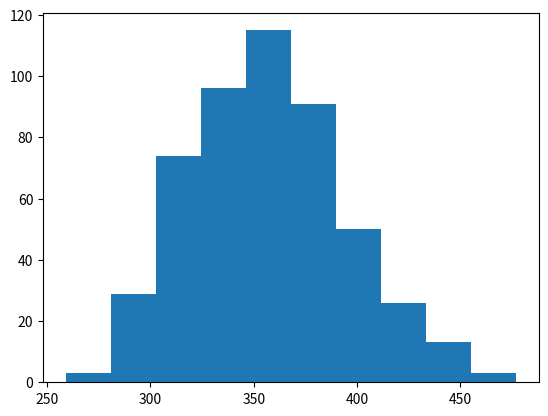

Write the Python code that produced this figure.
#!/usr/bin/env python3
# -*- coding: utf-8 -*-
"""
Created on Fri Aug 21 17:34:06 2020


"""
import numpy as np
import matplotlib.pyplot as plt


def t_statistic(X,Y):
    """
    Parameters
    ----------
    X, : (m,dim) numpy array
         data consisting of m samples in dimension dim.
  

    Returns 
    
    the Hotelling two-sample T^2 statistic 
    t^2 = mn/(m+n) (mean(X)-mean(Y))^T S^{-1} (mean(X)-mean(Y))
    -------
    None.
    """
    mu=X.mean(0)-Y.mean(0)
    m,n =X.shape[0], Y.shape[0]
    Sigma =( (m-1)*np.cov(X.T, bias=False) + (n-1)*np.cov(Y.T, bias=False) ) / (m+n-2)
#    print(Sigma)
    Sigma_inv= np.linalg.pinv(Sigma)
    return m*n/(m+n) * ( mu @ (Sigma_inv @ mu) )



if __name__ == '__main__':
    samples=[0]*500
    for i in range(500):
        X=np.random.normal(0,1,(1400,2))
        Y=np.random.normal(0.5,1,(1450,2))
        samples[i]=t_statistic(X, Y)
    plt.hist(samples)
    plt.show()
    